The GitHub repository AlexInntekt/machine_learning_cat_language contains a labelled image folder "spectral_data" with 5 categories: chattering, growling, hissing, purring, trilling. Examples follow, each with its label.

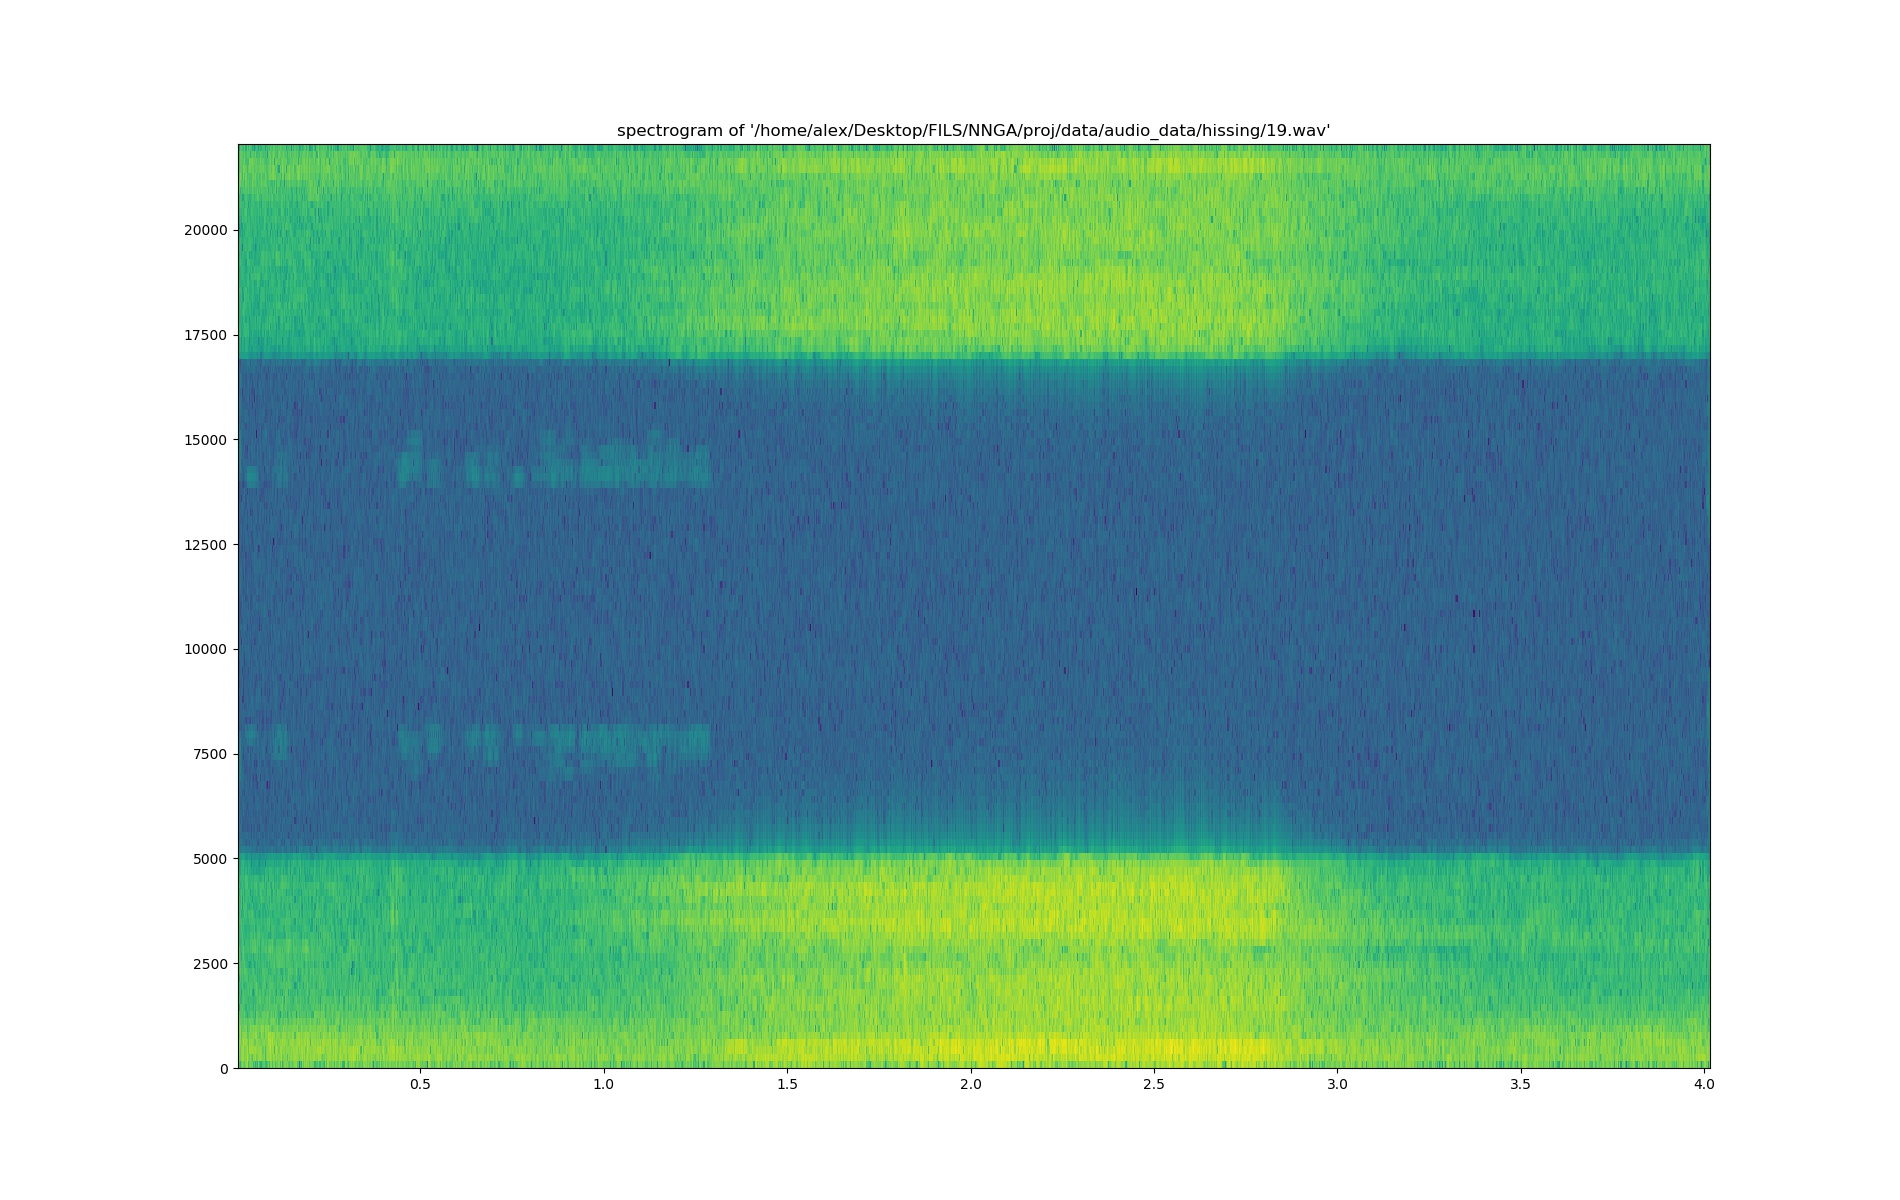
Label: hissing

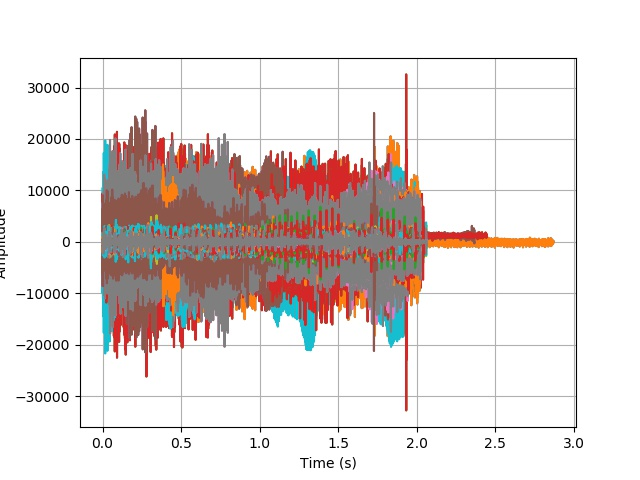
Label: purring

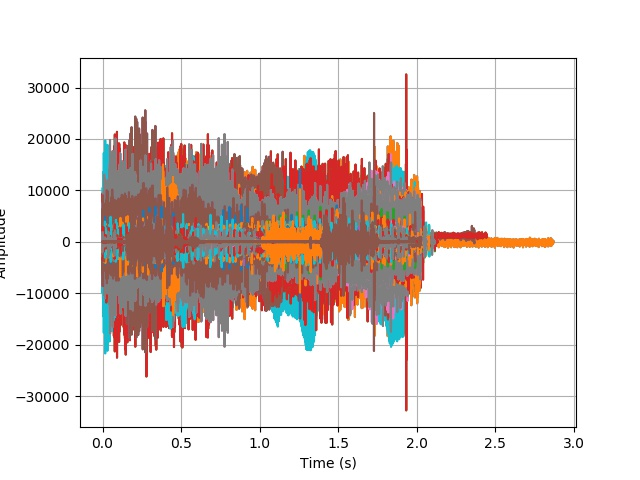
Label: chattering

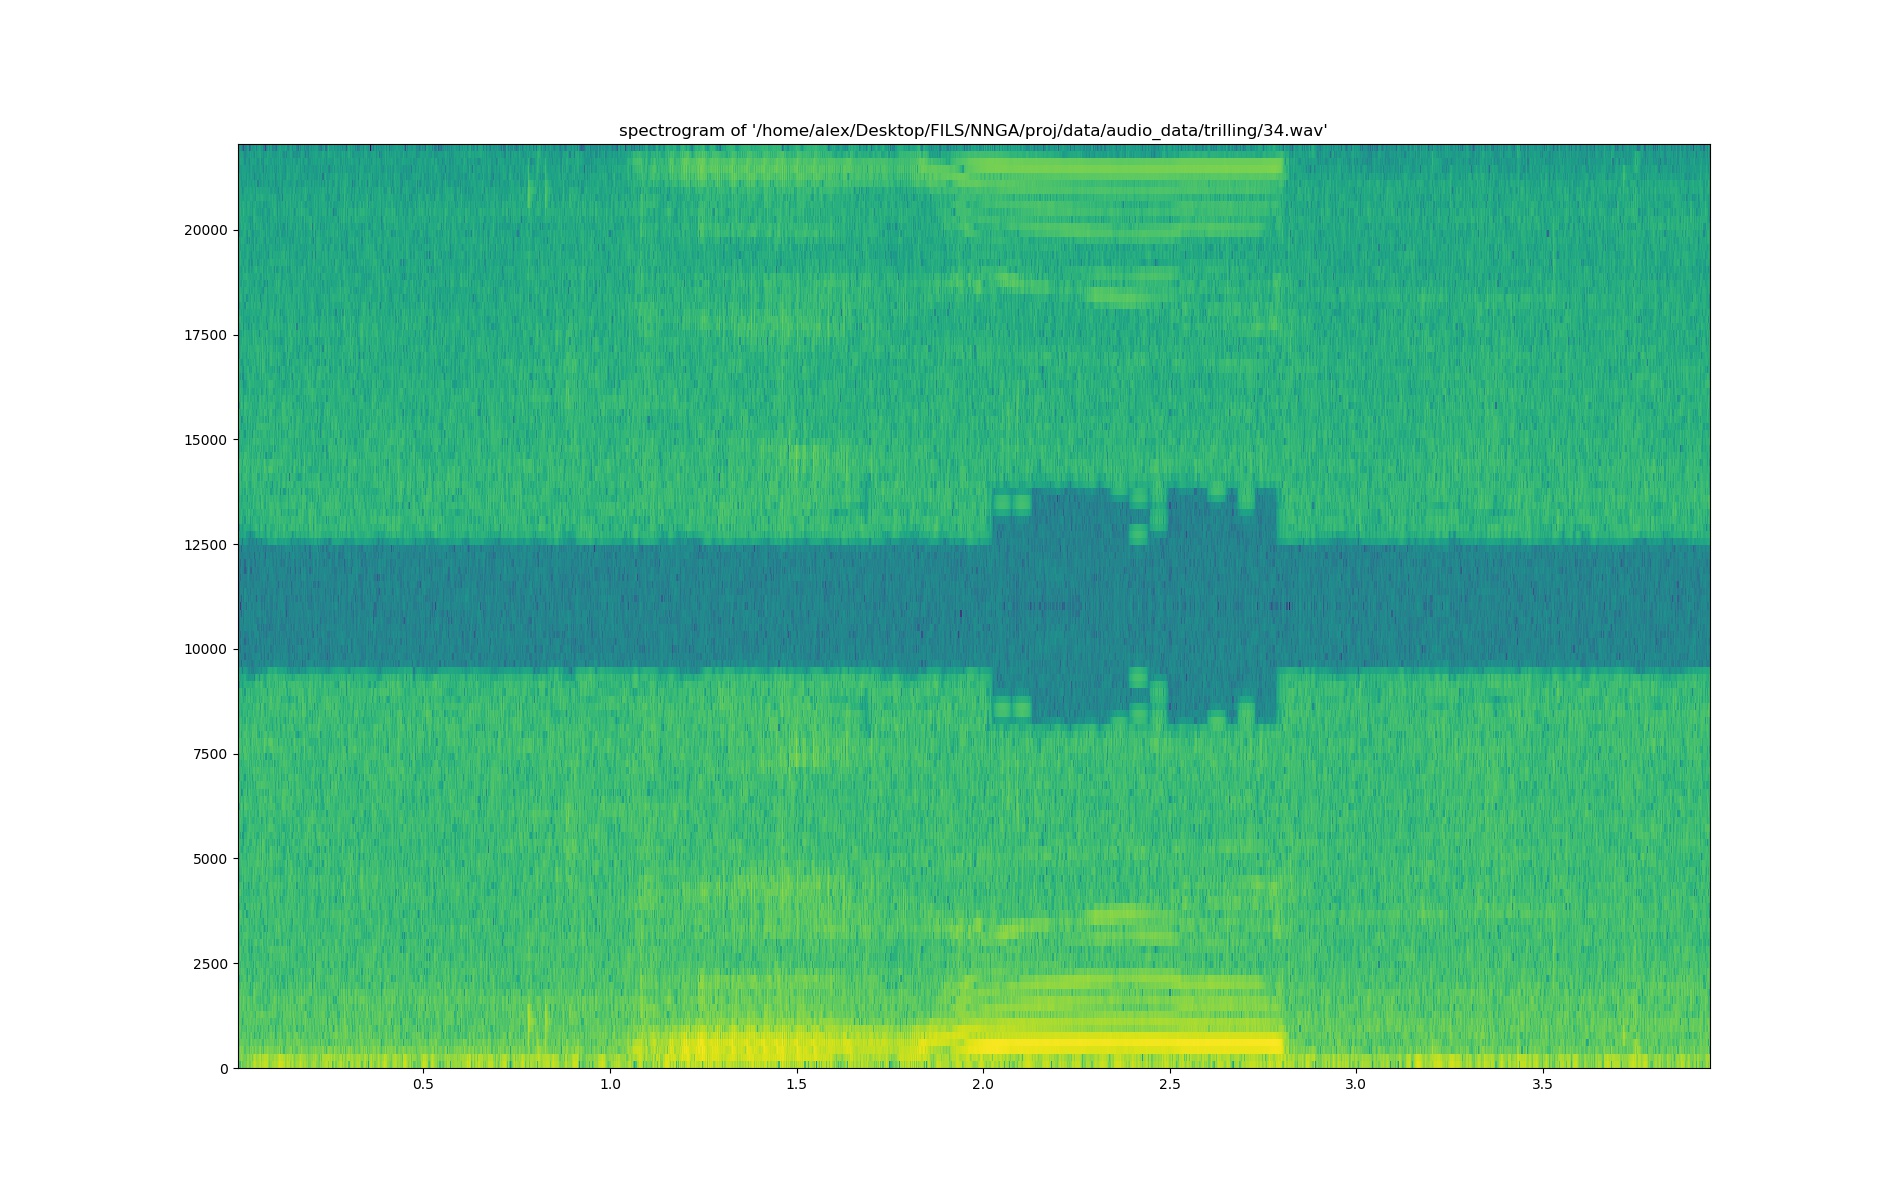
Label: trilling

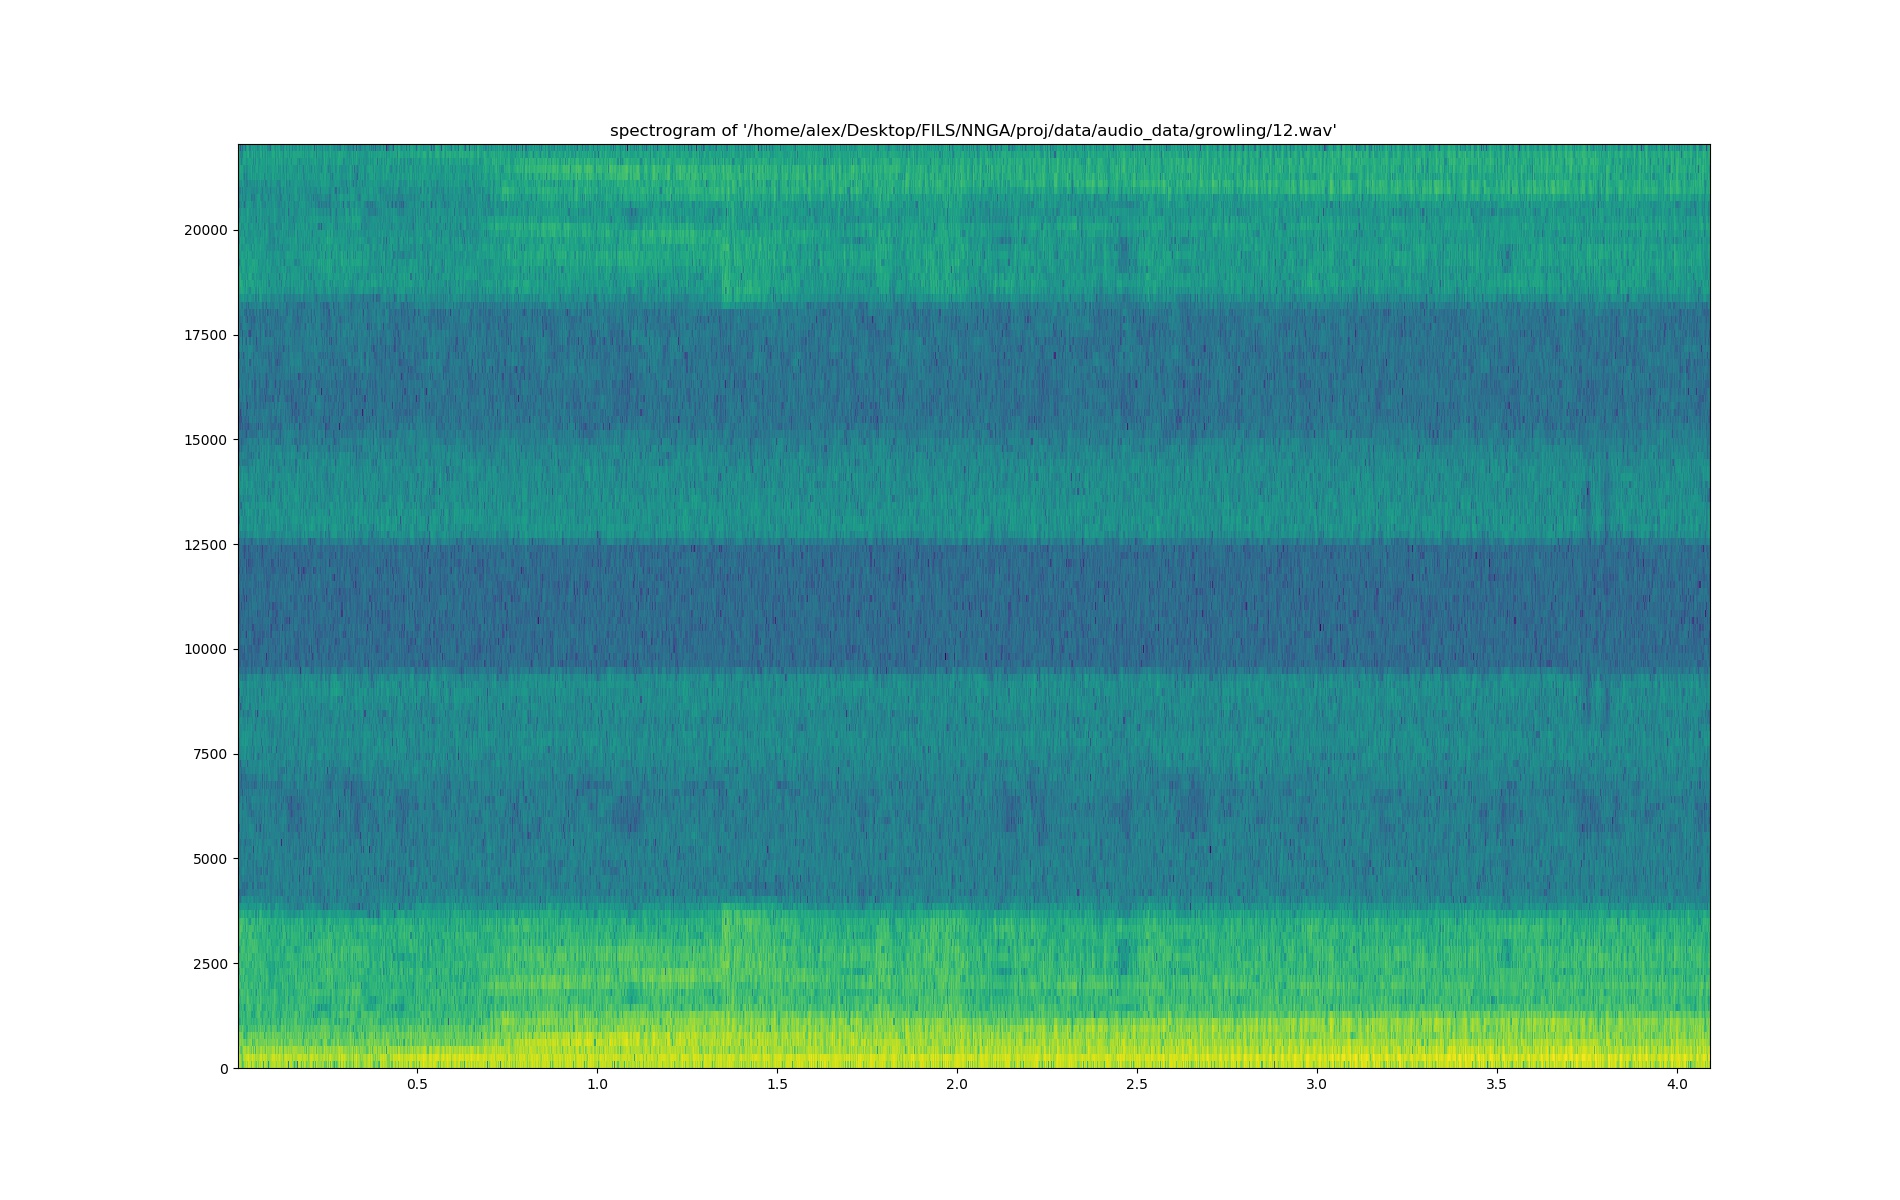
Label: growling

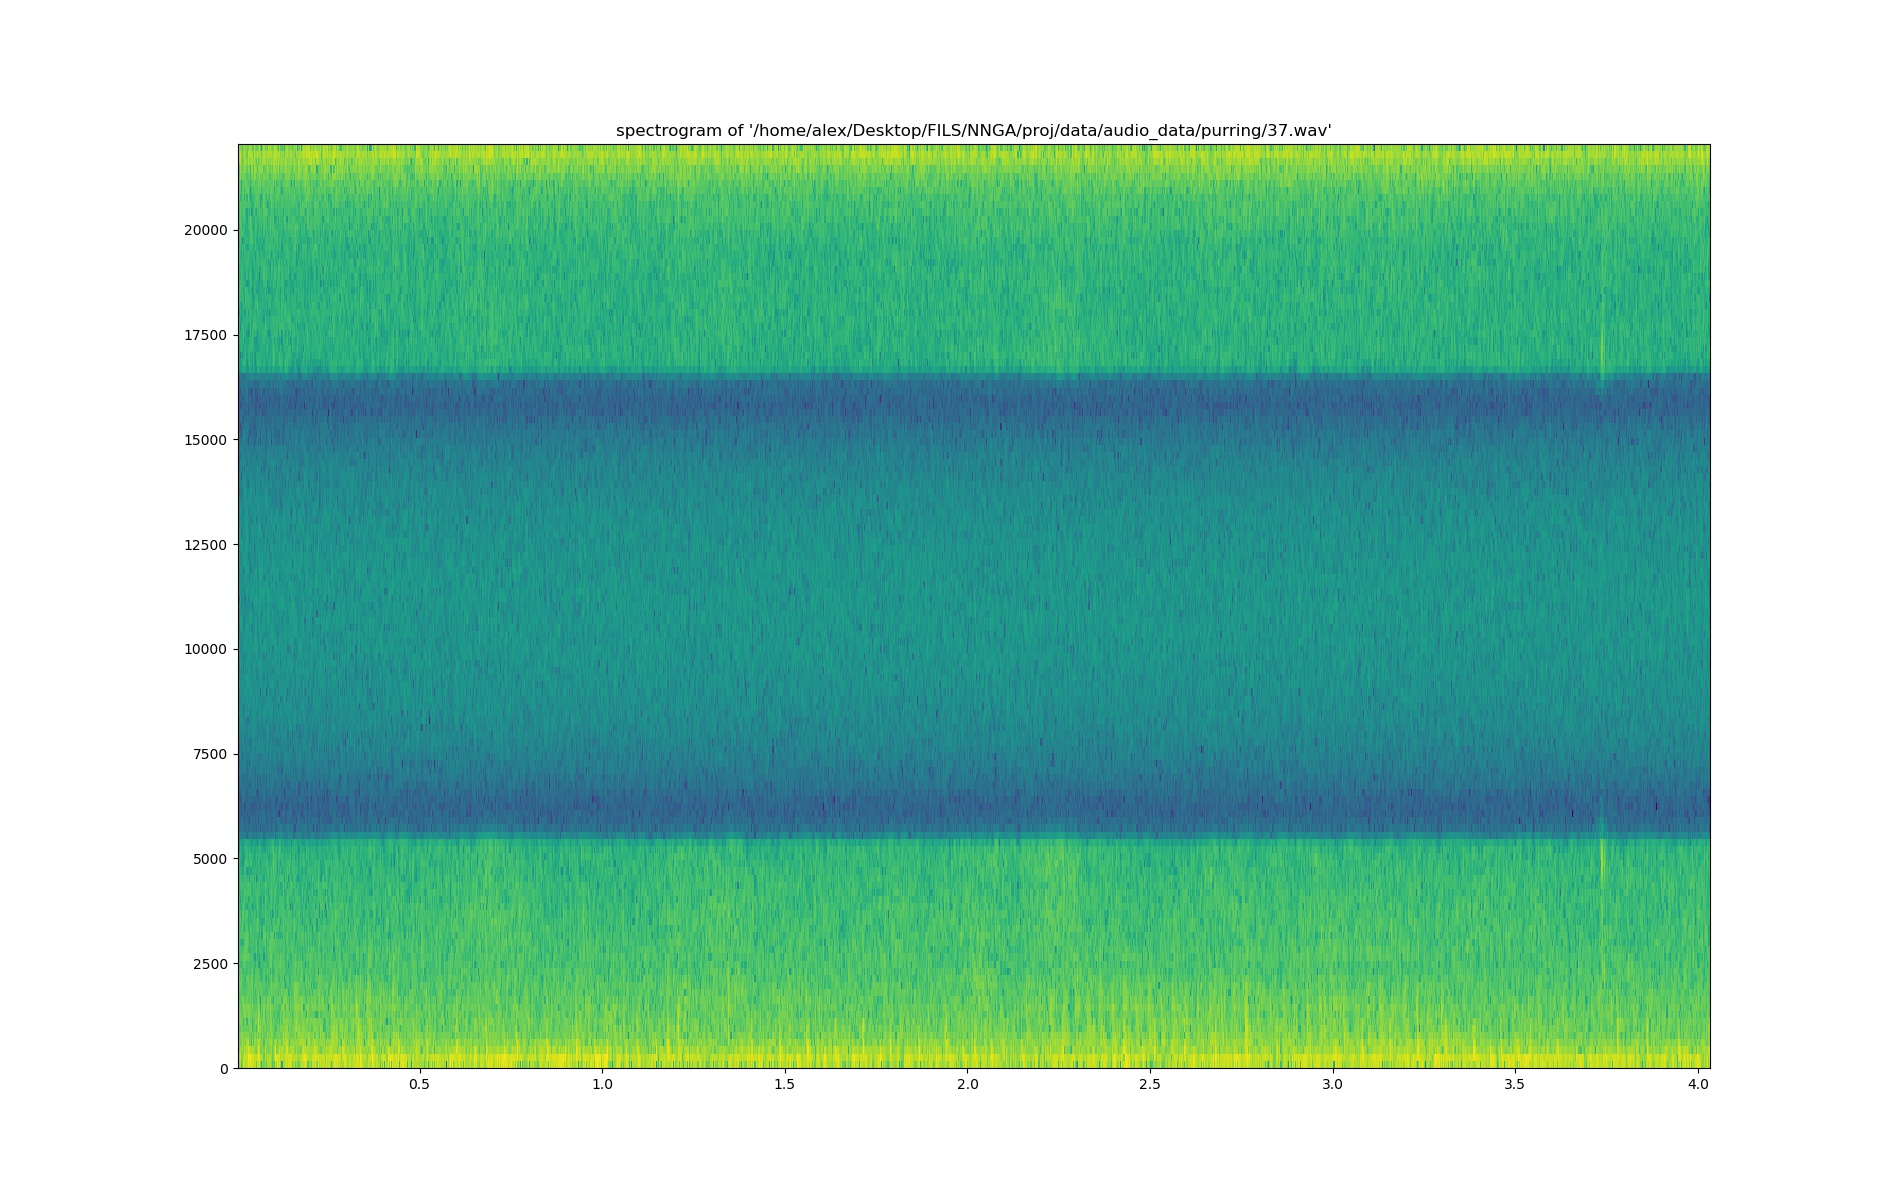
Label: purring
